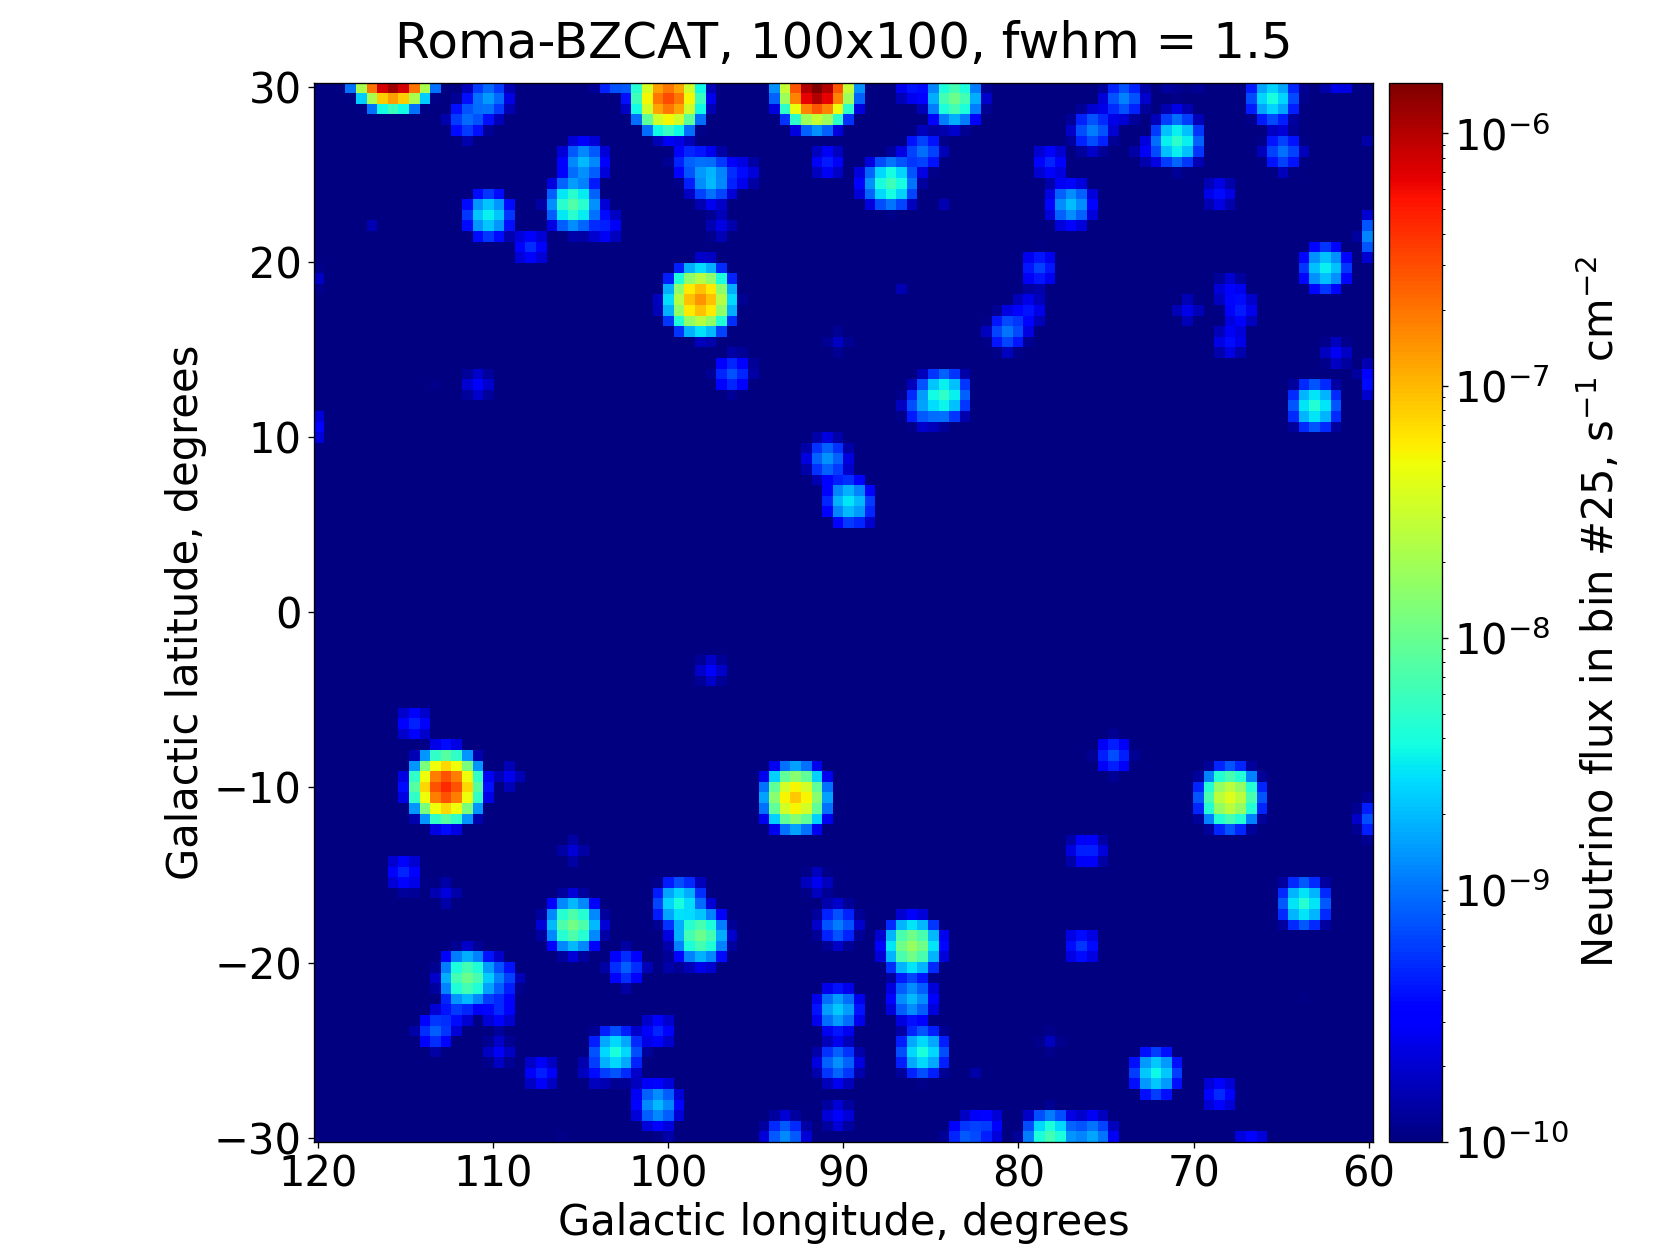

The data file committed next to this chart (first rows):
RA, DEC, GLON, GLAT, Z, DIST, MAG, MAG ABS, NEU, BIN 0, BIN 1, BIN 2, BIN 3, BIN 4, BIN 5, BIN 6, BIN 7, BIN 8, BIN 9, BIN 10, BIN 11, BIN 12, BIN 13, BIN 14
248.1, 82.54, 115.8, 31.19, 0.025, 106.5, 7.7, -27.44, 0.001172, 0.0000001172, 0.0000001172, 0.0000001524, 0.0000002345, 0.0000002462, 0.0000005276, 0.0000007621, 0.0000009614, 0.000001255, 0.000001888, 0.000002661, 0.000003295, 0.000005042, 0.000006449, 0.00000782
258.8, 57.41, 85.8, 35.4, 0.027, 114.9, 8, -27.3, 0.0008894, 0.00000008894, 0.00000008894, 0.0000001156, 0.0000001868, 0.0000001779, 0.0000004091, 0.000000587, 0.0000007115, 0.0000009517, 0.000001485, 0.000001983, 0.000002526, 0.000003851, 0.000004892, 0.000005906
269, 62.61, 91.81, 30.21, 0.027, 114.9, 9.3, -26, 0.0002686, 0.00000002686, 0.00000002686, 0.00000003492, 0.0000000564, 0.00000005372, 0.0000001236, 0.0000001773, 0.0000002149, 0.0000002874, 0.0000004486, 0.000000599, 0.0000007628, 0.000001163, 0.000001477, 0.000001783
259.8, 48.98, 75.47, 34.94, 0.024, 102.2, 9.4, -25.65, 0.000245, 0.00000002205, 0.00000002695, 0.00000003185, 0.00000004899, 0.00000004899, 0.0000001127, 0.0000001568, 0.0000002009, 0.0000002621, 0.0000003944, 0.0000005512, 0.0000006883, 0.000001053, 0.000001345, 0.000001629
356.8, 51.7, 112.9, -9.91, 0.044, 186.6, 10.7, -25.65, 0.00007398, 0.000000008137, 0.000000006658, 0.00000001184, 0.00000001332, 0.00000001775, 0.00000003625, 0.00000004956, 0.00000005844, 0.00000008064, 0.0000001272, 0.0000001701, 0.0000002145, 0.0000003329, 0.0000004113, 0.000000509
271.7, 69.82, 100.1, 29.16, 0.046, 194.9, 11.1, -25.35, 0.00005118, 0.00000000563, 0.000000004606, 0.000000008701, 0.000000008701, 0.00000001279, 0.00000002508, 0.00000003429, 0.00000004197, 0.0000000563, 0.00000008752, 0.0000001192, 0.0000001469, 0.0000002318, 0.000000283, 0.0000003562
300, 65.15, 98, 17.67, 0.047, 199.1, 11.9, -24.6, 0.0000245, 0.000000002695, 0.000000002205, 0.000000004164, 0.000000004164, 0.000000006124, 0.000000012, 0.00000001641, 0.00000002009, 0.00000002695, 0.00000004213, 0.00000005757, 0.00000006981, 0.0000001112, 0.0000001364, 0.0000001707
330.7, 42.28, 92.58, -10.44, 0.069, 290.9, 12.5, -24.82, 0.0000141, 0.000000001832, 0.0000000009867, 0.00000000296, 0.000000001832, 0.000000003947, 0.000000007612, 0.000000009585, 0.00000001156, 0.00000001565, 0.00000002608, 0.00000003482, 0.00000004215, 0.00000006456, 0.0000000819, 0.0000001019
259.3, 42.45, 67.51, 34.74, 0.183, 750.5, 12.8, -26.58, 0.00001069, 0.000000001176, 0.0000000008554, 0.000000002459, 0.000000001818, 0.000000004063, 0.000000007485, 0.000000008341, 0.000000009838, 0.000000017, 0.00000002149, 0.00000002983, 0.00000004234, 0.00000005785, 0.00000006918, 0.00000008875
12.2, 31.96, 122.3, -30.91, 0.015, 64.02, 13.1, -20.93, 0.000008111, 0.0000000004056, 0.0000000002433, 0.0000000005678, 0.000000001379, 0.000000002515, 0.000000004137, 0.000000003893, 0.000000006165, 0.000000009734, 0.00000001192, 0.00000001809, 0.0000000219, 0.00000003099, 0.00000004121, 0.00000005743
310.5, 24.45, 67.76, -10.81, 0.104, 434.8, 13.3, -24.89, 0.000006747, 0.0000000007421, 0.0000000006072, 0.000000001417, 0.0000000009446, 0.000000002092, 0.000000003981, 0.00000000452, 0.000000005937, 0.000000008096, 0.00000001316, 0.00000001714, 0.00000002206, 0.00000003252, 0.00000004068, 0.00000005168
262.1, 50.22, 77.06, 33.53, 0.055, 232.6, 13.9, -22.93, 0.000003882, 0.0000000004659, 0.0000000003106, 0.0000000006988, 0.0000000006212, 0.000000001009, 0.00000000198, 0.000000002718, 0.000000003222, 0.000000004193, 0.000000007066, 0.000000009085, 0.00000001134, 0.00000001755, 0.00000002194, 0.00000002729
259.9, 48.07, 74.37, 34.83, 1.084, 3503, 14.3, -28.42, 0.000002686, 0.0000000006178, 0.000000001262, 0.000000001853, 0.000000002122, 0.000000002901, 0.000000004539, 0.000000006124, 0.000000007789, 0.00000001211, 0.00000001467, 0.00000001832, 0.00000002439, 0.0000000289, 0.00000003787, 0.00000004416
330.8, 31.76, 85.95, -18.78, 0.295, 1176, 14.3, -26.05, 0.000002686, 0.0000000002149, 0.0000000005909, 0.0000000003223, 0.0000000008058, 0.000000001531, 0.0000000018, 0.00000000231, 0.000000003062, 0.000000005238, 0.000000006876, 0.000000008138, 0.00000001292, 0.00000001555, 0.00000002006, 0.00000002549
350.1, 41.77, 105.2, -17.95, 0.152, 628.1, 14.7, -24.29, 0.000001858, 0.0000000001672, 0.0000000001858, 0.000000000446, 0.0000000002602, 0.0000000005946, 0.000000001226, 0.000000001412, 0.000000001765, 0.000000002564, 0.000000003847, 0.000000004887, 0.000000007098, 0.000000009403, 0.00000001173, 0.00000001462
342.5, 38.41, 98.25, -18.58, 0.119, 495.7, 14.8, -23.68, 0.000001695, 0.0000000001864, 0.0000000001695, 0.0000000003898, 0.0000000002203, 0.0000000005254, 0.000000001051, 0.000000001186, 0.000000001508, 0.000000002152, 0.000000003406, 0.000000004372, 0.000000005626, 0.000000008541, 0.00000001017, 0.00000001327
269.4, 55.39, 83.51, 29.55, 0.065, 274.3, 14.8, -22.39, 0.000001695, 0.0000000002203, 0.0000000001186, 0.0000000003559, 0.0000000002203, 0.0000000004576, 0.0000000008982, 0.000000001186, 0.000000001373, 0.000000001898, 0.000000003101, 0.000000004118, 0.000000005084, 0.000000007643, 0.000000009812, 0.0000000122
359.1, 40.61, 111.7, -21.06, 0.131, 544.1, 14.8, -23.88, 0.000001695, 0.0000000002034, 0.0000000001695, 0.0000000003728, 0.0000000002542, 0.0000000005423, 0.000000001051, 0.000000001254, 0.000000001474, 0.000000002271, 0.000000003372, 0.000000004508, 0.000000005813, 0.000000008575, 0.00000001041, 0.00000001349
292, 73.97, 105.6, 23.54, 0.302, 1202, 15.2, -25.2, 0.000001172, 0.0000000001055, 0.0000000002579, 0.000000000129, 0.0000000003517, 0.0000000006918, 0.0000000007738, 0.000000001043, 0.00000000136, 0.000000002251, 0.000000003001, 0.000000003658, 0.000000005628, 0.000000006918, 0.000000008852, 0.00000001116
273.4, 31.74, 58.66, 21.36, 0.117, 487.6, 15.2, -23.24, 0.000001172, 0.000000000129, 0.0000000001172, 0.0000000002697, 0.0000000001407, 0.0000000003635, 0.0000000007269, 0.0000000008207, 0.000000001032, 0.000000001489, 0.000000002298, 0.00000000306, 0.000000003916, 0.000000005851, 0.000000007, 0.00000000918
333, 18.7, 78.36, -30.05, 0.07, 295, 15.3, -22.05, 0.000001069, 0.000000000139, 0.00000000007485, 0.0000000002246, 0.000000000139, 0.0000000002994, 0.0000000005774, 0.0000000007378, 0.0000000008661, 0.000000001187, 0.000000001989, 0.000000002663, 0.000000003187, 0.000000004929, 0.000000006181, 0.000000007774
279.7, 57.59, 86.99, 24.26, 0.164, 675.7, 15.4, -23.75, 0.0000009752, 0.00000000009752, 0.00000000009752, 0.0000000002243, 0.0000000001463, 0.0000000003413, 0.0000000006436, 0.0000000007704, 0.0000000008679, 0.000000001482, 0.000000001989, 0.000000002604, 0.000000003774, 0.000000005091, 0.000000006105, 0.000000008006
267.1, 70.1, 100.5, 30.72, 0.77, 2705, 15.6, -26.56, 0.0000008111, 0.0000000001379, 0.0000000002109, 0.0000000003975, 0.0000000005597, 0.0000000006408, 0.0000000009085, 0.000000001452, 0.000000001874, 0.000000002369, 0.000000003666, 0.000000004542, 0.000000005613, 0.000000007406, 0.000000008979, 0.00000001151
297.4, 50.69, 84.08, 12.17, 1.929, 5076, 15.7, -27.83, 0.0000007398, 0.0000000004956, 0.000000000577, 0.0000000007842, 0.000000001265, 0.000000001657, 0.000000002101, 0.000000003262, 0.000000004061, 0.000000004942, 0.000000006621, 0.00000000799, 0.00000001025, 0.00000001195, 0.00000001517, 0.00000001747
270.4, 44.07, 70.94, 27.08, 0.663, 2397, 15.7, -26.2, 0.0000007398, 0.0000000001775, 0.000000000111, 0.0000000002737, 0.0000000005178, 0.0000000005918, 0.0000000006584, 0.000000001139, 0.00000000148, 0.000000002034, 0.000000002937, 0.000000003921, 0.000000004735, 0.000000006059, 0.000000007516, 0.000000009876
312.9, 17.73, 63.57, -16.59, 0.195, 797.3, 15.7, -23.81, 0.0000007398, 0.00000000008138, 0.00000000006658, 0.0000000001701, 0.0000000001258, 0.0000000003033, 0.0000000005104, 0.0000000005844, 0.000000000725, 0.000000001161, 0.000000001531, 0.000000002108, 0.000000003011, 0.000000003965, 0.000000004912, 0.000000006273
285.7, 31.99, 63.02, 11.75, 0.635, 2313, 15.8, -26.02, 0.0000006747, 0.0000000001619, 0.00000000009445, 0.0000000002159, 0.0000000004453, 0.0000000005195, 0.0000000006342, 0.0000000009446, 0.000000001403, 0.000000001781, 0.000000002577, 0.000000003434, 0.000000004271, 0.000000005337, 0.000000006733, 0.000000008845
17.52, 41.83, 126.6, -20.91, 0.096, 402.1, 15.7, -22.32, 0.0000007398, 0.00000000003699, 0.00000000002219, 0.00000000009617, 0.0000000001406, 0.0000000003181, 0.0000000003033, 0.000000000577, 0.0000000005622, 0.000000001013, 0.000000001213, 0.000000001842, 0.000000002352, 0.000000003166, 0.000000004468, 0.000000005889
4.916, 26.05, 114.1, -36.28, 0.284, 1135, 15.8, -24.48, 0.0000006747, 0.00000000002699, 0.00000000008096, 0.0000000001214, 0.0000000002834, 0.0000000002699, 0.0000000004993, 0.000000000506, 0.0000000009108, 0.000000001073, 0.000000001666, 0.000000002024, 0.00000000284, 0.00000000396, 0.000000005229, 0.00000000649
327, 6.961, 63.65, -34.08, 0.999, 3301, 15.9, -26.69, 0.0000006153, 0.0000000001046, 0.0000000002338, 0.000000000443, 0.0000000004799, 0.0000000005661, 0.0000000009907, 0.000000001224, 0.000000001741, 0.00000000243, 0.000000003341, 0.000000004012, 0.00000000515, 0.000000006338, 0.000000008245, 0.00000000971
265.3, 72.41, 103.3, 31.03, 0.22, 893.9, 15.8, -23.96, 0.0000006747, 0.00000000006747, 0.00000000008771, 0.0000000001349, 0.0000000001417, 0.0000000003036, 0.0000000004385, 0.0000000005532, 0.0000000007219, 0.000000001086, 0.000000001538, 0.000000001896, 0.000000002894, 0.000000003711, 0.000000004507, 0.000000005917
335, 26.22, 85.34, -25.37, 0.085, 357, 15.8, -21.96, 0.0000006747, 0.00000000006747, 0.00000000004723, 0.0000000001552, 0.00000000008096, 0.0000000002024, 0.0000000003846, 0.000000000452, 0.0000000005802, 0.0000000007421, 0.000000001322, 0.000000001734, 0.000000002011, 0.000000003245, 0.0000000039, 0.000000005013
350.7, 34.6, 102.9, -24.8, 0.098, 410.3, 15.8, -22.27, 0.0000006747, 0.00000000006747, 0.00000000006072, 0.0000000001484, 0.00000000008771, 0.0000000002024, 0.0000000003981, 0.0000000004385, 0.0000000006072, 0.0000000007894, 0.000000001289, 0.000000001727, 0.000000002132, 0.000000003245, 0.000000004035, 0.000000005128
264.7, 32.4, 56.9, 28.61, 0.126, 524, 15.8, -22.8, 0.0000006747, 0.00000000008096, 0.00000000006747, 0.0000000001484, 0.0000000001012, 0.0000000002159, 0.0000000004116, 0.0000000004858, 0.000000000587, 0.0000000008973, 0.000000001363, 0.000000001754, 0.000000002294, 0.0000000034, 0.000000004089, 0.000000005391
266.4, 39.86, 65.55, 29.06, 0.267, 1072, 15.9, -24.25, 0.0000006153, 0.00000000004307, 0.0000000001231, 0.00000000008614, 0.0000000001661, 0.0000000003261, 0.0000000004307, 0.0000000004984, 0.000000000683, 0.00000000112, 0.000000001508, 0.00000000184, 0.000000002769, 0.00000000355, 0.000000004449, 0.000000005649
343, 40.52, 99.63, -16.89, 0.229, 928.4, 15.9, -23.94, 0.0000006153, 0.00000000006153, 0.00000000007999, 0.0000000001292, 0.0000000001354, 0.0000000002892, 0.0000000004246, 0.0000000004738, 0.0000000006584, 0.00000000104, 0.000000001384, 0.000000001772, 0.000000002714, 0.000000003378, 0.000000004135, 0.000000005538
4.285, 81.59, 121.6, 18.8, 3.387, 6703, 15.9, -28.23, 0.0000006153, 0.0000000008553, 0.0000000009784, 0.000000001526, 0.000000001951, 0.000000002652, 0.00000000363, 0.000000004843, 0.000000006024, 0.000000007593, 0.000000009144, 0.00000001069, 0.00000001338, 0.00000001488, 0.00000001743, 0.0000000198
279, 25.11, 54.1, 14.35, 1.973, 5141, 16, -27.56, 0.0000005612, 0.000000000376, 0.0000000004602, 0.0000000006173, 0.0000000009652, 0.000000001313, 0.000000001599, 0.000000002553, 0.000000003109, 0.000000003917, 0.000000005124, 0.000000006139, 0.000000007918, 0.000000009282, 0.00000001161, 0.00000001339
325.9, 17.73, 72.11, -26.09, 0.213, 867, 16, -23.69, 0.0000005612, 0.00000000005612, 0.00000000007856, 0.0000000001122, 0.0000000001066, 0.0000000002413, 0.000000000376, 0.0000000004602, 0.000000000578, 0.0000000008979, 0.000000001246, 0.000000001583, 0.000000002379, 0.00000000312, 0.00000000367, 0.000000004882
259.6, 42.47, 67.56, 34.57, 0.18, 738.7, 16, -23.34, 0.0000005612, 0.00000000006173, 0.00000000004489, 0.0000000001291, 0.00000000008418, 0.0000000002189, 0.0000000003984, 0.0000000004377, 0.0000000005051, 0.0000000008867, 0.000000001122, 0.000000001543, 0.000000002245, 0.000000003036, 0.000000003575, 0.00000000463
301.4, 77.88, 110.5, 22.73, 0.342, 1347, 16.1, -24.55, 0.0000005118, 0.00000000005118, 0.0000000001126, 0.00000000007677, 0.0000000001638, 0.0000000003122, 0.0000000003685, 0.0000000004504, 0.0000000006807, 0.000000001029, 0.000000001341, 0.000000001755, 0.000000002564, 0.000000003137, 0.000000004084, 0.000000004888
276.7, 34.52, 62.47, 19.66, 1.814, 4899, 16.2, -27.25, 0.0000004668, 0.0000000003314, 0.0000000003641, 0.0000000004201, 0.0000000007328, 0.0000000009382, 0.000000001279, 0.000000001853, 0.000000002521, 0.000000002983, 0.000000003855, 0.000000004766, 0.000000006278, 0.00000000731, 0.000000009046, 0.00000001062
255.4, 39.91, 63.97, 37.43, 0.507, 1911, 16.2, -25.21, 0.0000004668, 0.00000000009335, 0.00000000006535, 0.000000000126, 0.0000000002474, 0.0000000003221, 0.0000000003827, 0.0000000005181, 0.0000000008448, 0.000000001139, 0.000000001405, 0.000000002091, 0.000000002693, 0.000000003379, 0.000000004276, 0.000000005242
256.7, 32.24, 54.8, 35.1, 1.07, 3471, 16.3, -26.4, 0.0000004257, 0.00000000009365, 0.0000000002001, 0.0000000002895, 0.000000000332, 0.0000000004512, 0.0000000007237, 0.0000000009578, 0.000000001226, 0.00000000186, 0.000000002341, 0.000000002852, 0.000000003823, 0.00000000458, 0.000000005917, 0.000000006909
309.8, 52.33, 89.69, 6.55, 0.053, 224.2, 16.2, -20.55, 0.0000004668, 0.00000000005134, 0.00000000004201, 0.00000000008402, 0.00000000007468, 0.0000000001214, 0.0000000002381, 0.0000000003127, 0.0000000003921, 0.0000000005041, 0.0000000008355, 0.000000001102, 0.000000001363, 0.000000002114, 0.000000002619, 0.000000003267
262.2, 38.64, 63.41, 31.97, 1.386, 4147, 16.6, -26.49, 0.0000003229, 0.0000000001292, 0.000000000226, 0.0000000002519, 0.0000000003068, 0.0000000005167, 0.0000000006523, 0.0000000009203, 0.000000001288, 0.000000001741, 0.000000002128, 0.000000002722, 0.000000003336, 0.000000004317, 0.000000005109, 0.000000006339
337.4, 30.95, 90.27, -22.78, 0.322, 1275, 16.5, -24.03, 0.0000003541, 0.00000000003187, 0.00000000008144, 0.00000000004249, 0.0000000001098, 0.000000000216, 0.0000000002479, 0.0000000003187, 0.0000000004178, 0.0000000007011, 0.0000000009135, 0.000000001183, 0.000000001731, 0.000000002124, 0.000000002741, 0.000000003371
343.3, 19.71, 88.32, -35.09, 0.284, 1135, 16.5, -23.78, 0.0000003541, 0.00000000002479, 0.00000000008144, 0.00000000003895, 0.0000000001027, 0.0000000001912, 0.0000000002479, 0.000000000301, 0.0000000003895, 0.0000000006834, 0.0000000008887, 0.000000001052, 0.000000001707, 0.000000002032, 0.000000002606, 0.000000003282
277.4, 48.75, 77.22, 23.5, 0.695, 2491, 16.7, -25.28, 0.0000002945, 0.00000000006185, 0.00000000005007, 0.0000000001266, 0.0000000002003, 0.0000000002297, 0.0000000002916, 0.0000000004653, 0.0000000006126, 0.0000000008394, 0.000000001205, 0.000000001593, 0.000000001956, 0.000000002489, 0.000000003075, 0.000000003985
29.4, 74.71, 127.3, 12.41, 2.341, 5636, 16.7, -27.06, 0.0000002945, 0.0000000002327, 0.0000000003092, 0.00000000043, 0.0000000006067, 0.0000000007569, 0.000000001075, 0.000000001425, 0.000000002059, 0.000000002477, 0.000000003257, 0.000000003923, 0.000000004659, 0.000000005649, 0.00000000688, 0.000000007536
332.9, 29.33, 85.82, -21.79, 0.149, 616.2, 16.6, -22.35, 0.0000003229, 0.00000000003229, 0.00000000003229, 0.0000000000775, 0.00000000004521, 0.0000000001001, 0.0000000002164, 0.000000000239, 0.0000000003035, 0.0000000004456, 0.0000000006555, 0.0000000008525, 0.000000001201, 0.000000001647, 0.000000002041, 0.000000002548
349.7, 30.81, 100.4, -27.97, 0.103, 430.7, 16.6, -21.57, 0.0000003229, 0.00000000003552, 0.00000000002906, 0.00000000006781, 0.00000000004521, 0.0000000001001, 0.0000000001873, 0.0000000002164, 0.0000000002874, 0.0000000003875, 0.0000000006265, 0.0000000008235, 0.000000001046, 0.000000001563, 0.000000001944, 0.000000002464
283.7, 73.86, 105, 25.73, 0.461, 1760, 16.7, -24.53, 0.0000002945, 0.00000000003829, 0.00000000006185, 0.00000000006479, 0.0000000001384, 0.0000000001973, 0.0000000002327, 0.0000000003092, 0.0000000005036, 0.0000000006626, 0.0000000008394, 0.000000001296, 0.000000001617, 0.000000001973, 0.000000002633, 0.000000003181
18.08, 38.32, 127.4, -24.38, 0.333, 1315, 16.7, -23.89, 0.0000002945, 0.000000000008835, 0.00000000003534, 0.00000000006479, 0.0000000001325, 0.0000000001266, 0.0000000002297, 0.000000000268, 0.0000000004094, 0.0000000005095, 0.0000000007274, 0.0000000009778, 0.000000001311, 0.000000001885, 0.00000000235, 0.000000003025
324.2, 0.6984, 55.47, -35.58, 1.941, 5094, 16.8, -26.74, 0.0000002686, 0.0000000001853, 0.0000000002068, 0.0000000002874, 0.0000000004593, 0.0000000006043, 0.0000000007682, 0.000000001211, 0.000000001464, 0.000000001818, 0.000000002425, 0.000000002885, 0.00000000375, 0.0000000044, 0.000000005495, 0.000000006358
260.8, 65.8, 95.79, 33.56, 1.442, 4255, 16.9, -26.24, 0.000000245, 0.0000000001102, 0.0000000001592, 0.0000000002009, 0.0000000002572, 0.0000000003993, 0.0000000005438, 0.0000000006932, 0.000000001046, 0.000000001352, 0.000000001627, 0.000000002148, 0.000000002611, 0.000000003363, 0.000000003966, 0.000000004968
330.9, 17.43, 75.67, -29.64, 1.076, 3485, 17, -25.71, 0.0000002234, 0.00000000004915, 0.000000000105, 0.0000000001542, 0.000000000172, 0.000000000239, 0.000000000382, 0.0000000005027, 0.0000000006389, 0.000000001005, 0.000000001218, 0.000000001512, 0.000000002013, 0.000000002402, 0.000000003117, 0.000000003662
282.6, 28.42, 58.55, 12.73, 2.544, 5878, 17, -26.85, 0.0000002234, 0.000000000181, 0.000000000248, 0.0000000003932, 0.0000000005205, 0.0000000006389, 0.000000001017, 0.000000001233, 0.000000001566, 0.000000002042, 0.000000002453, 0.000000003155, 0.000000003704, 0.00000000464, 0.000000005335, 0.000000006267
270.2, 78.47, 110, 29.06, 0.68, 2447, 17.1, -24.84, 0.0000002038, 0.00000000004482, 0.00000000003464, 0.00000000007946, 0.0000000001447, 0.0000000001589, 0.0000000001875, 0.000000000328, 0.0000000004075, 0.0000000005746, 0.0000000008069, 0.000000001106, 0.000000001326, 0.000000001705, 0.000000002103, 0.000000002726
256.8, 45.6, 71.19, 36.8, 0.645, 2343, 17.1, -24.75, 0.0000002038, 0.0000000000489, 0.00000000003056, 0.00000000006928, 0.0000000001365, 0.0000000001569, 0.0000000001834, 0.0000000003016, 0.0000000004218, 0.0000000005461, 0.0000000007844, 0.000000001047, 0.000000001288, 0.000000001659, 0.000000002048, 0.000000002669
... 200 more rows
